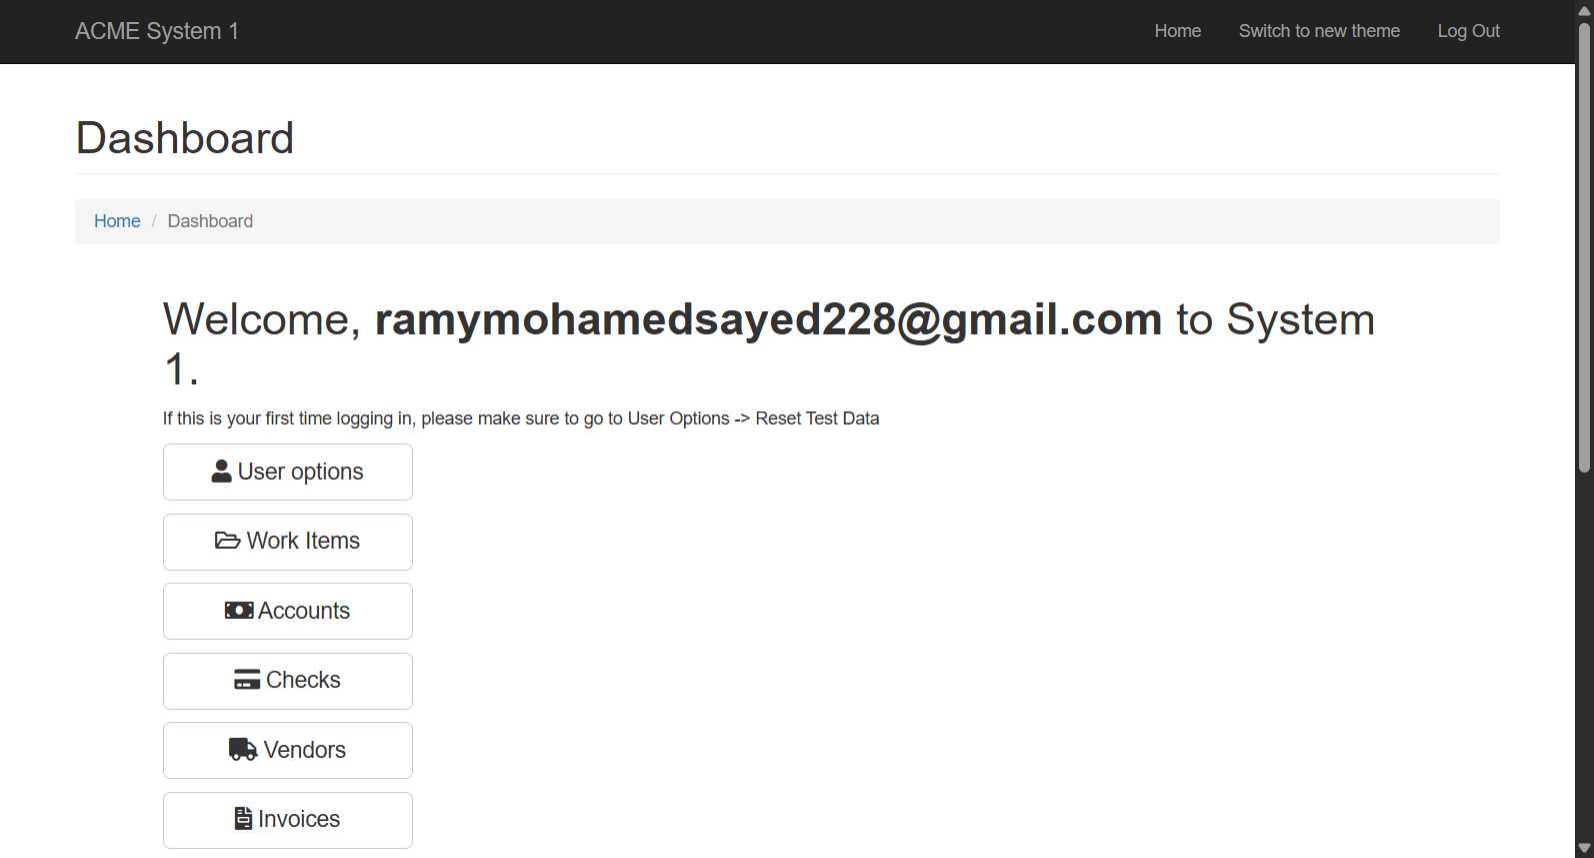
Task: Robotic Enterprise Framework
Workflow: System1_DownloadMonthlyReports

Step 1: Use Browser Chrome: ACME System 1 (attach) in window '*ACME System 1*' (chrome.exe)

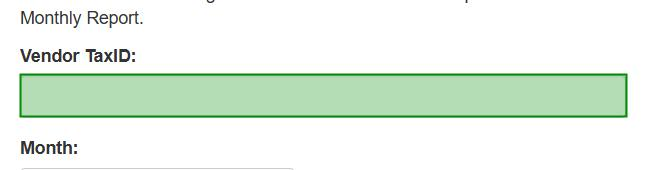
Step 2: check the text box in window '*ACME System 1*' (chrome.exe)

Step 3: type [in_TaxID] into the text box in window '*ACME System 1*' (chrome.exe) (same screen as step 2)

Step 4: select [in_Year] in the button in window '*ACME System 1*' (chrome.exe) (no picture)

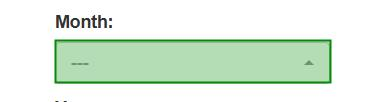
Step 5: select [MonthName] in the button in window '*ACME System 1*' (chrome.exe)
